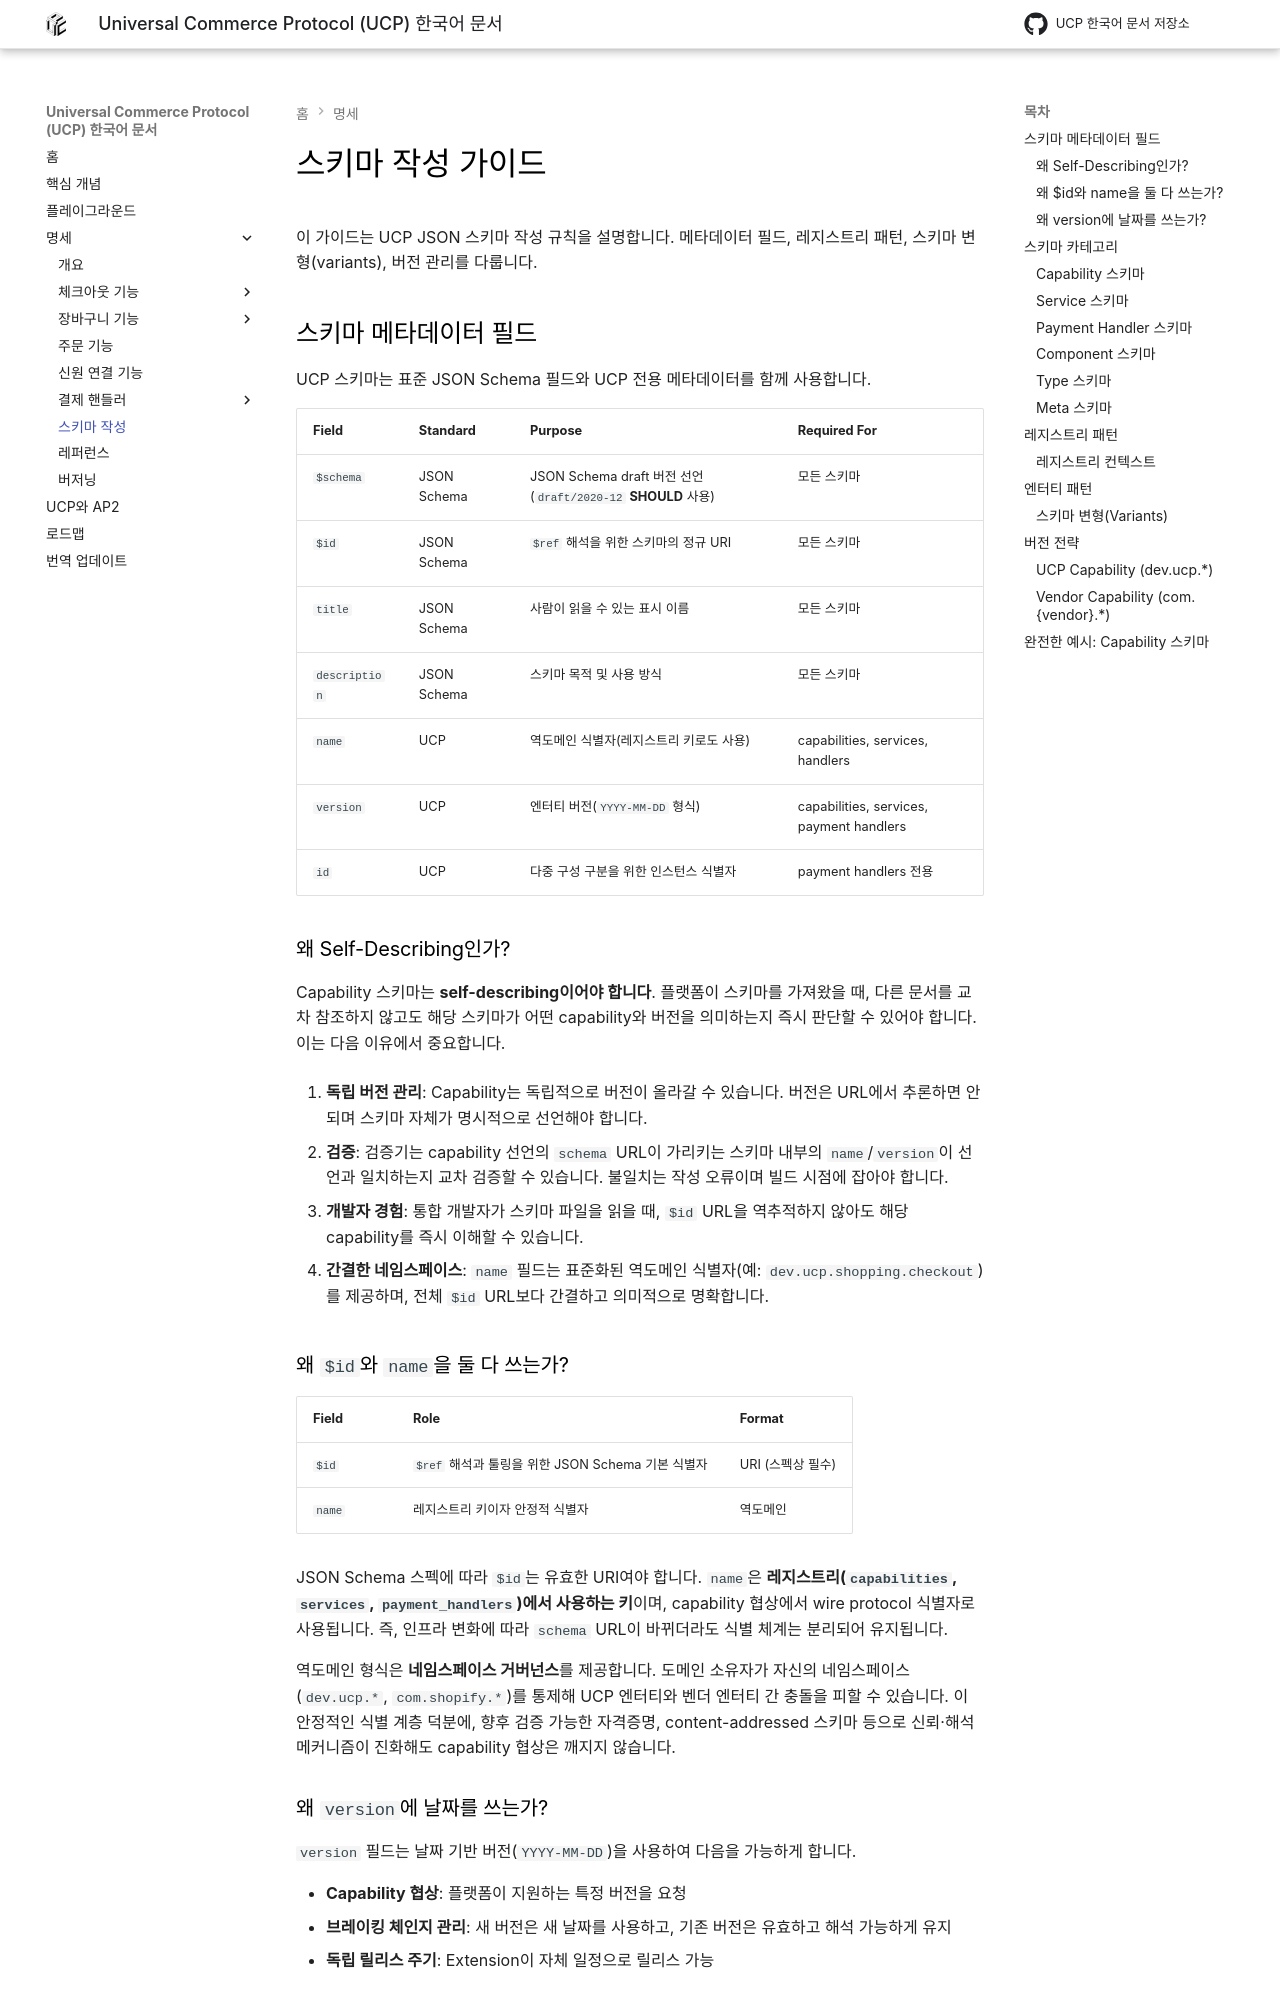

repository: JAICHANGPARK/ucp-docs-ko · page: documentation/schema-authoring/index.html · generator: mkdocs

<!--
   Copyright 2026 UCP Authors

   Licensed under the Apache License, Version 2.0 (the "License");
   you may not use this file except in compliance with the License.
   You may obtain a copy of the License at

       http://www.apache.org/licenses/LICENSE-2.0

   Unless required by applicable law or agreed to in writing, software
   distributed under the License is distributed on an "AS IS" BASIS,
   WITHOUT WARRANTIES OR CONDITIONS OF ANY KIND, either express or implied.
   See the License for the specific language governing permissions and
   limitations under the License.
-->

# 스키마 작성 가이드

이 가이드는 UCP JSON 스키마 작성 규칙을 설명합니다.
메타데이터 필드, 레지스트리 패턴, 스키마 변형(variants), 버전 관리를 다룹니다.

## 스키마 메타데이터 필드

UCP 스키마는 표준 JSON Schema 필드와 UCP 전용 메타데이터를 함께 사용합니다.

| Field | Standard | Purpose | Required For |
| ----- | -------- | ------- | ------------ |
| `$schema` | JSON Schema | JSON Schema draft 버전 선언 (`draft/2020-12` **SHOULD** 사용) | 모든 스키마 |
| `$id` | JSON Schema | `$ref` 해석을 위한 스키마의 정규 URI | 모든 스키마 |
| `title` | JSON Schema | 사람이 읽을 수 있는 표시 이름 | 모든 스키마 |
| `description` | JSON Schema | 스키마 목적 및 사용 방식 | 모든 스키마 |
| `name` | UCP | 역도메인 식별자(레지스트리 키로도 사용) | capabilities, services, handlers |
| `version` | UCP | 엔터티 버전(`YYYY-MM-DD` 형식) | capabilities, services, payment handlers |
| `id` | UCP | 다중 구성 구분을 위한 인스턴스 식별자 | payment handlers 전용 |

### 왜 Self-Describing인가?

Capability 스키마는 **self-describing이어야 합니다**.
플랫폼이 스키마를 가져왔을 때, 다른 문서를 교차 참조하지 않고도
해당 스키마가 어떤 capability와 버전을 의미하는지 즉시 판단할 수 있어야 합니다.
이는 다음 이유에서 중요합니다.

1. **독립 버전 관리**: Capability는 독립적으로 버전이 올라갈 수 있습니다.
   버전은 URL에서 추론하면 안 되며 스키마 자체가 명시적으로 선언해야 합니다.

2. **검증**: 검증기는 capability 선언의 `schema` URL이 가리키는 스키마 내부의
   `name`/`version`이 선언과 일치하는지 교차 검증할 수 있습니다.
   불일치는 작성 오류이며 빌드 시점에 잡아야 합니다.

3. **개발자 경험**: 통합 개발자가 스키마 파일을 읽을 때,
   `$id` URL을 역추적하지 않아도 해당 capability를 즉시 이해할 수 있습니다.

4. **간결한 네임스페이스**: `name` 필드는
   표준화된 역도메인 식별자(예: `dev.ucp.shopping.checkout`)를 제공하며,
   전체 `$id` URL보다 간결하고 의미적으로 명확합니다.
